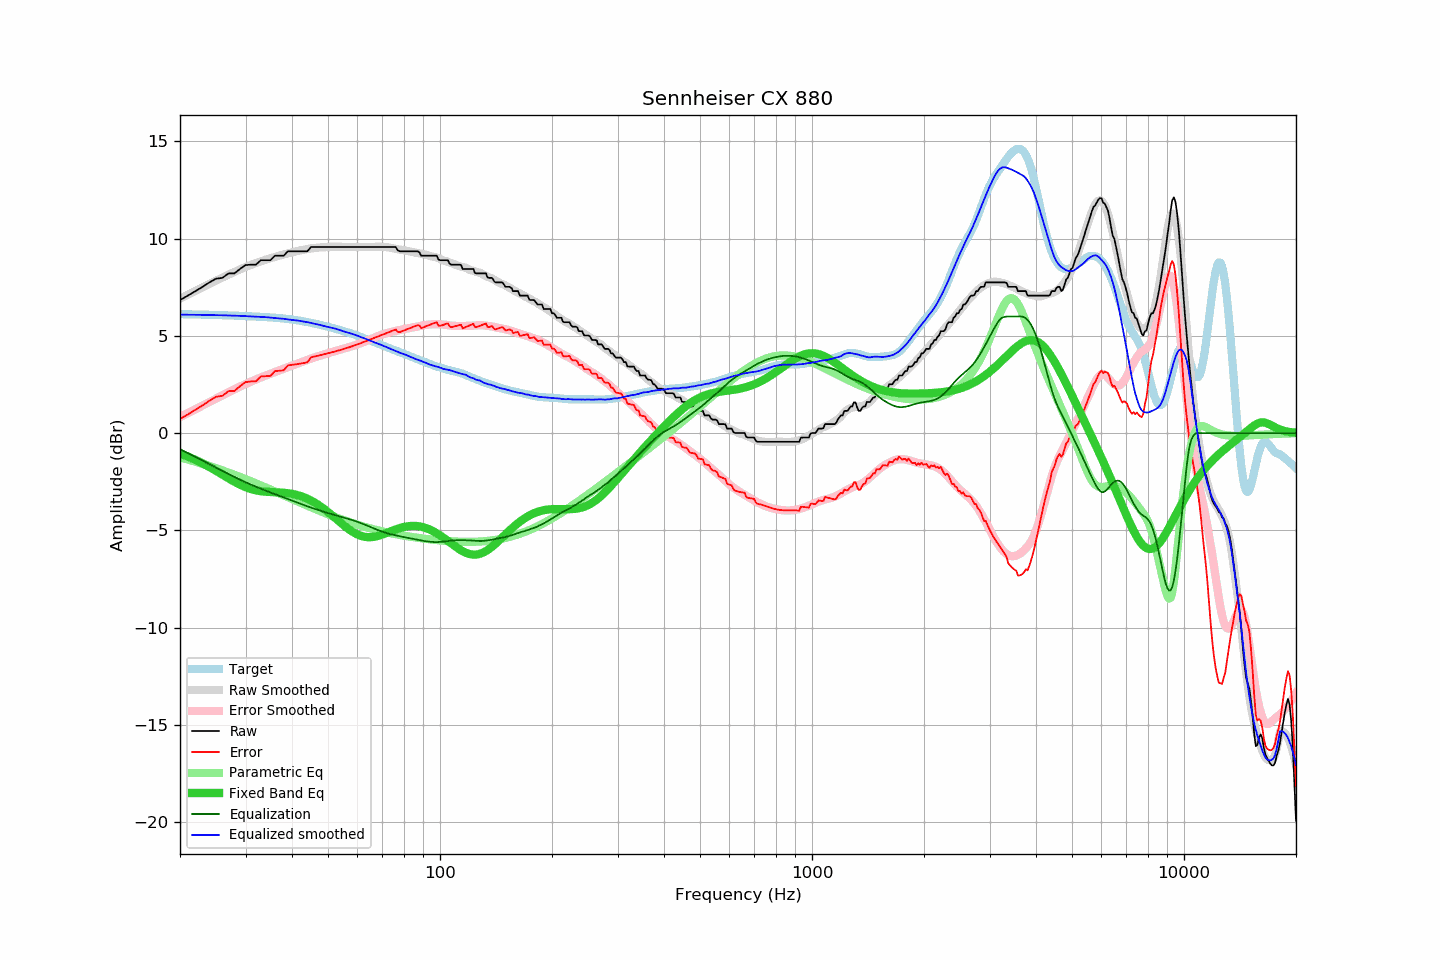

The file beside this chart, header and first rows:
frequency, raw, error, smoothed, error_smoothed, equalization, parametric_eq, equalized_raw, equalized_smoothed, target
20, 6.84, 0.72, 6.92, 0.82, -0.82, -1.05, 6.02, 6.09, 6.12
21, 7.07, 0.96, 7.12, 1.03, -1.03, -1.21, 6.04, 6.09, 6.11
22, 7.30, 1.20, 7.31, 1.23, -1.23, -1.37, 6.08, 6.09, 6.10
23, 7.52, 1.43, 7.50, 1.42, -1.42, -1.55, 6.10, 6.08, 6.09
24, 7.75, 1.67, 7.67, 1.60, -1.60, -1.74, 6.15, 6.07, 6.08
25, 7.94, 1.87, 7.84, 1.77, -1.77, -1.94, 6.17, 6.07, 6.07
26, 7.98, 1.92, 8.00, 1.94, -1.94, -2.14, 6.04, 6.06, 6.06
27, 8.21, 2.16, 8.15, 2.10, -2.10, -2.33, 6.11, 6.05, 6.05
28, 8.21, 2.17, 8.29, 2.25, -2.25, -2.50, 5.96, 6.04, 6.04
29, 8.44, 2.41, 8.42, 2.39, -2.39, -2.65, 6.05, 6.03, 6.03
30, 8.64, 2.62, 8.54, 2.53, -2.53, -2.78, 6.12, 6.02, 6.02
31, 8.66, 2.66, 8.65, 2.65, -2.65, -2.87, 6.02, 6.00, 6.01
32, 8.66, 2.67, 8.75, 2.76, -2.76, -2.94, 5.90, 5.99, 5.99
33, 8.89, 2.91, 8.84, 2.86, -2.86, -2.99, 6.03, 5.98, 5.98
34, 8.89, 2.93, 8.92, 2.96, -2.96, -3.02, 5.93, 5.96, 5.97
35, 8.89, 2.94, 8.99, 3.05, -3.05, -3.03, 5.84, 5.94, 5.95
36, 9.12, 3.19, 9.06, 3.14, -3.14, -3.04, 5.98, 5.92, 5.93
37, 9.12, 3.21, 9.13, 3.23, -3.23, -3.05, 5.89, 5.90, 5.91
38, 9.12, 3.23, 9.19, 3.31, -3.31, -3.07, 5.81, 5.88, 5.89
39, 9.35, 3.48, 9.24, 3.39, -3.39, -3.09, 5.96, 5.85, 5.87
40, 9.35, 3.51, 9.29, 3.47, -3.47, -3.12, 5.88, 5.82, 5.84
41, 9.35, 3.54, 9.35, 3.55, -3.55, -3.17, 5.80, 5.80, 5.81
42, 9.35, 3.57, 9.40, 3.62, -3.62, -3.23, 5.73, 5.77, 5.78
43, 9.35, 3.61, 9.43, 3.70, -3.70, -3.29, 5.66, 5.73, 5.75
44, 9.35, 3.64, 9.47, 3.76, -3.76, -3.37, 5.59, 5.70, 5.71
45, 9.57, 3.90, 9.50, 3.83, -3.83, -3.47, 5.74, 5.67, 5.67
46, 9.57, 3.94, 9.52, 3.89, -3.89, -3.57, 5.68, 5.62, 5.63
47, 9.57, 3.98, 9.54, 3.95, -3.95, -3.68, 5.62, 5.59, 5.59
48, 9.57, 4.02, 9.55, 4.01, -4.01, -3.80, 5.56, 5.54, 5.55
49, 9.57, 4.06, 9.56, 4.06, -4.06, -3.93, 5.51, 5.50, 5.51
50, 9.57, 4.10, 9.57, 4.11, -4.11, -4.06, 5.46, 5.46, 5.47
51, 9.57, 4.15, 9.58, 4.16, -4.16, -4.20, 5.41, 5.42, 5.43
52, 9.57, 4.19, 9.59, 4.21, -4.21, -4.33, 5.37, 5.38, 5.38
53, 9.57, 4.23, 9.59, 4.25, -4.25, -4.47, 5.32, 5.34, 5.34
54, 9.57, 4.28, 9.58, 4.29, -4.29, -4.60, 5.28, 5.29, 5.29
55, 9.57, 4.32, 9.57, 4.34, -4.34, -4.73, 5.24, 5.24, 5.25
56, 9.57, 4.37, 9.57, 4.38, -4.38, -4.85, 5.19, 5.19, 5.20
57, 9.57, 4.41, 9.57, 4.42, -4.42, -4.96, 5.15, 5.15, 5.16
58, 9.57, 4.46, 9.57, 4.47, -4.47, -5.06, 5.10, 5.10, 5.11
59, 9.57, 4.51, 9.57, 4.52, -4.52, -5.14, 5.06, 5.06, 5.06
60, 9.57, 4.56, 9.57, 4.57, -4.57, -5.21, 5.01, 5.01, 5.01
61, 9.57, 4.61, 9.57, 4.62, -4.62, -5.27, 4.96, 4.96, 4.96
62, 9.57, 4.67, 9.57, 4.67, -4.67, -5.31, 4.91, 4.91, 4.91
63, 9.57, 4.72, 9.57, 4.72, -4.72, -5.34, 4.85, 4.85, 4.85
64, 9.57, 4.77, 9.57, 4.77, -4.77, -5.35, 4.80, 4.80, 4.80
65, 9.57, 4.82, 9.57, 4.83, -4.83, -5.35, 4.75, 4.75, 4.75
66, 9.57, 4.87, 9.57, 4.88, -4.88, -5.34, 4.69, 4.69, 4.70
67, 9.57, 4.92, 9.58, 4.93, -4.93, -5.32, 4.64, 4.65, 4.65
68, 9.57, 4.97, 9.59, 4.98, -4.98, -5.29, 4.59, 4.61, 4.60
69, 9.57, 5.01, 9.59, 5.03, -5.03, -5.26, 4.54, 4.56, 4.56
70, 9.57, 5.06, 9.58, 5.07, -5.07, -5.22, 4.50, 4.51, 4.51
71, 9.57, 5.11, 9.57, 5.11, -5.11, -5.17, 4.46, 4.46, 4.47
72, 9.57, 5.15, 9.56, 5.15, -5.15, -5.13, 4.42, 4.41, 4.42
73, 9.57, 5.20, 9.54, 5.18, -5.18, -5.08, 4.39, 4.36, 4.38
74, 9.57, 5.24, 9.52, 5.21, -5.21, -5.04, 4.36, 4.32, 4.33
75, 9.57, 5.29, 9.50, 5.23, -5.23, -4.99, 4.34, 4.27, 4.29
76, 9.57, 5.33, 9.48, 5.26, -5.26, -4.95, 4.32, 4.22, 4.24
77, 9.40, 5.20, 9.46, 5.28, -5.28, -4.92, 4.12, 4.18, 4.20
78, 9.35, 5.20, 9.43, 5.30, -5.30, -4.88, 4.05, 4.13, 4.16
79, 9.35, 5.24, 9.42, 5.33, -5.33, -4.85, 4.03, 4.10, 4.12
... 553 more rows
